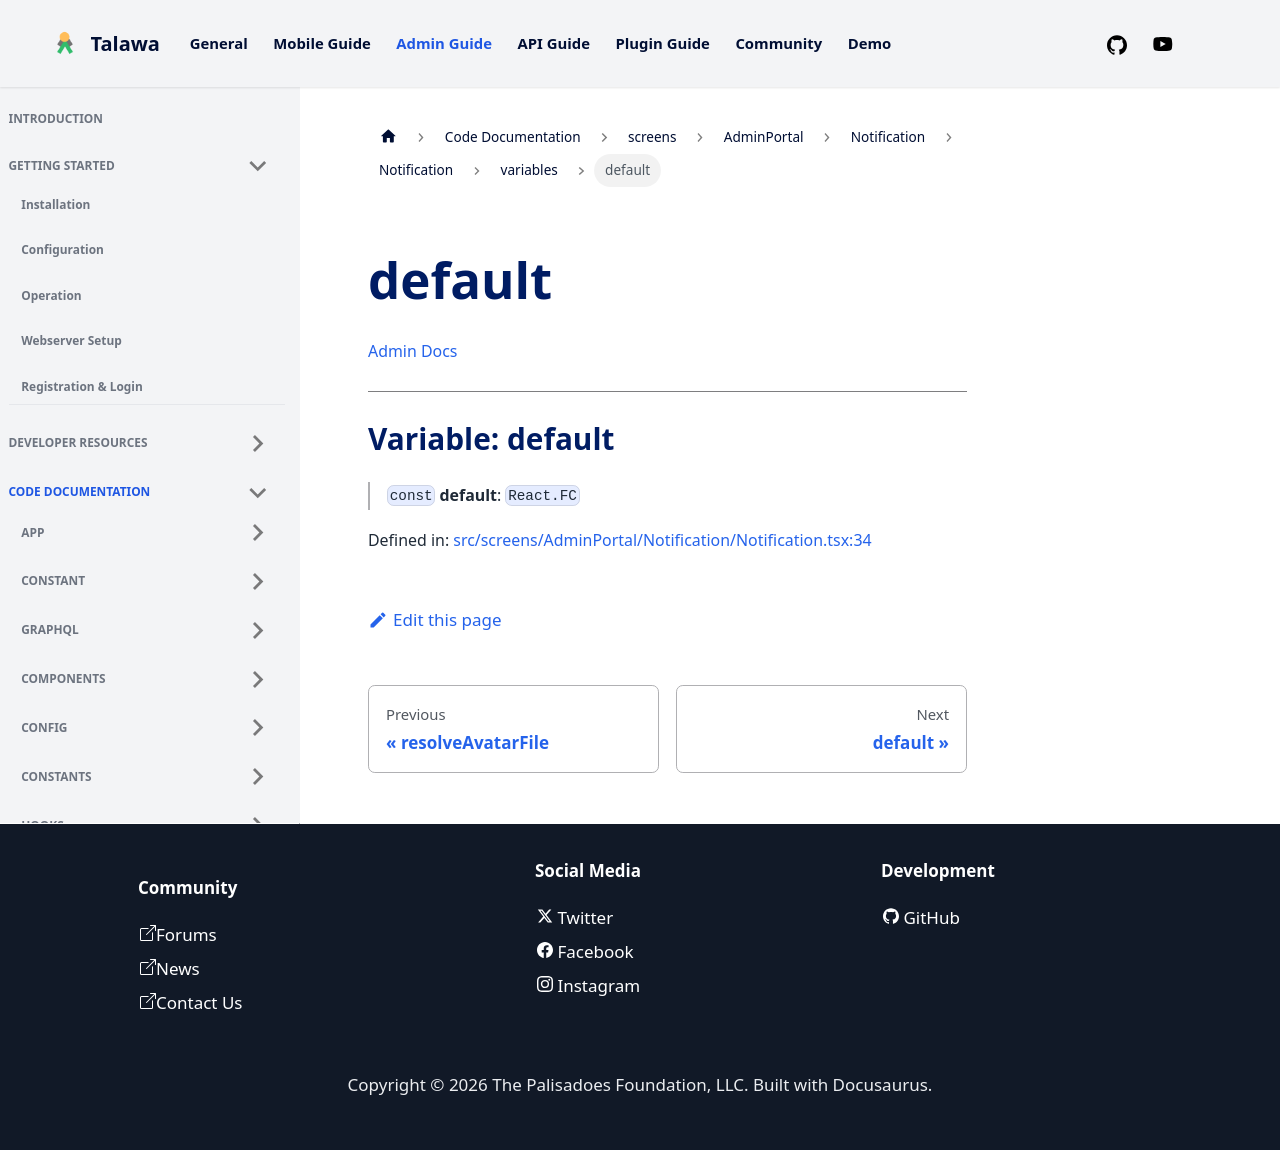

repository: PalisadoesFoundation/talawa-admin · page: docs/auto-docs/screens/AdminPortal/Notification/Notification/variables/default/index.html · generator: docusaurus

[Admin Docs](/)

***

# Variable: default

> `const` **default**: `React.FC`

Defined in: [src/screens/AdminPortal/Notification/Notification.tsx:34](https://github.com/PalisadoesFoundation/talawa-admin/blob/main/src/screens/AdminPortal/Notification/Notification.tsx#L34)
